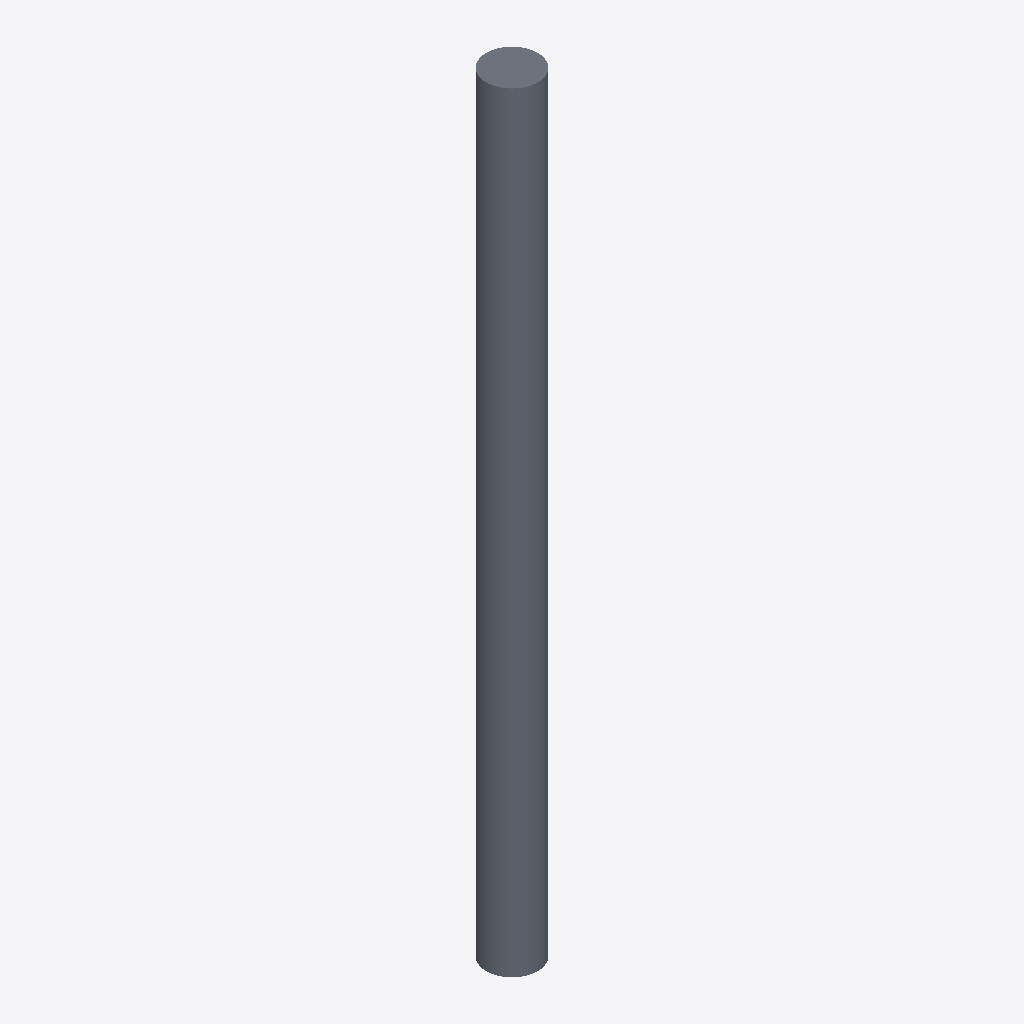
Isometric view of an IFC building model (IFC-SPF (STEP), schema IFC2X3, length unit metre), seen from the south-west, elements coloured by IFC class: 1 slab (grey).
Extent 400.0 m × 400.0 m × 6000.0 m (x, y, z). Storeys (1): Default Building Storey at 0.00 m. Elements (1): 1 IfcSlab.

HEADER;
FILE_DESCRIPTION(('ViewDefinition [CoordinationView]'),'2;1');
FILE_NAME('/Users/macbook/Desktop/BIM/data/rst_advanced/IfcSlab77.ifc','2018-08-31T00:09:39-0400',('Unknown Author','info@ifctoolsproject.com'),('Unknown Organization'),'IFC Tools Project - IFC2x3 Java Toolbox','IFC2x3 Java Toolbox 2.0','Unknown Authorizer');
FILE_SCHEMA(('IFC2X3'));
ENDSEC;
DATA;
#45=IFCPROJECT('3O$xAN9$vDoAjIXOh4Hvb8',#37,'Default Project','Description of Default Project',$,$,$,(#40),#44);
#47=IFCBUILDING('0$kSqs9ef9tOV5lOSPPzwW',#37,'Default Building','Description',$,#46,$,$,.ELEMENT.,$,$,$);
#48=IFCBUILDINGSTOREY('1MPqnkc9PDUBtWdvs41K_v',#37,'Default Building Storey','Description',$,#46,$,$,.ELEMENT.,$);
#1=IFCSLAB('01U2Ox69TF78CjGAzXHDbu',#2,'M_Pile-Steel Pipe:400mm Diameter:146742',$,'M_Pile-Steel Pipe:400mm Diameter',#3,#4,'146742',.FLOOR.);
ENDSEC;
